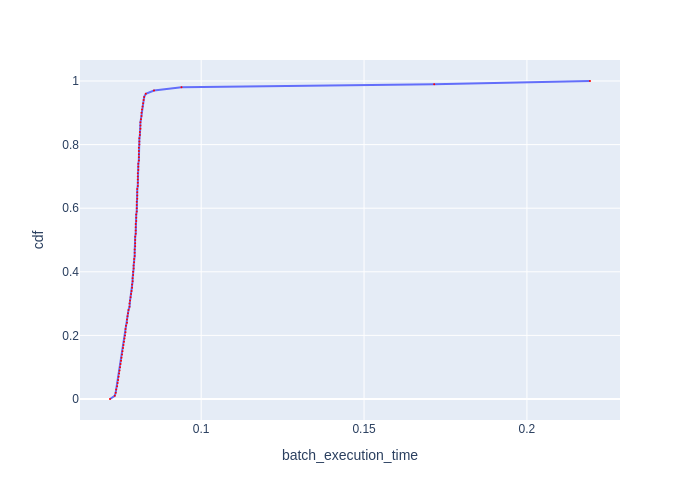

Values plotted in this chart, from the file beside it:
cdf, batch_execution_time
0.0, 0.07201
0.01, 0.07346
0.02, 0.07376
0.03, 0.0739
0.04, 0.0742
0.05, 0.07435
0.06, 0.0745
0.07, 0.07465
0.08, 0.0748
0.09, 0.07494
0.1, 0.07509
0.11, 0.07525
0.12, 0.0754
0.13, 0.07555
0.14, 0.0757
0.15, 0.07585
0.16, 0.076
0.17, 0.07615
0.18, 0.07631
0.19, 0.07646
0.2, 0.07661
0.21, 0.07677
0.22, 0.07677
0.23, 0.07692
0.24, 0.07723
0.25, 0.07723
0.26, 0.07738
0.27, 0.07754
0.28, 0.07769
0.29, 0.078
0.3, 0.078
0.31, 0.07816
0.32, 0.07832
0.33, 0.07847
0.34, 0.07863
0.35, 0.07879
0.36, 0.07879
0.37, 0.07895
0.38, 0.07895
0.39, 0.0791
0.4, 0.0791
0.41, 0.07926
0.42, 0.07926
0.43, 0.07942
0.44, 0.07942
0.45, 0.07958
0.46, 0.07958
0.47, 0.07958
0.48, 0.07974
0.49, 0.07974
0.5, 0.07974
0.51, 0.07974
0.52, 0.0799
0.53, 0.0799
0.54, 0.0799
0.55, 0.0799
0.56, 0.08006
0.57, 0.08006
0.58, 0.08006
0.59, 0.08022
... 41 more rows
